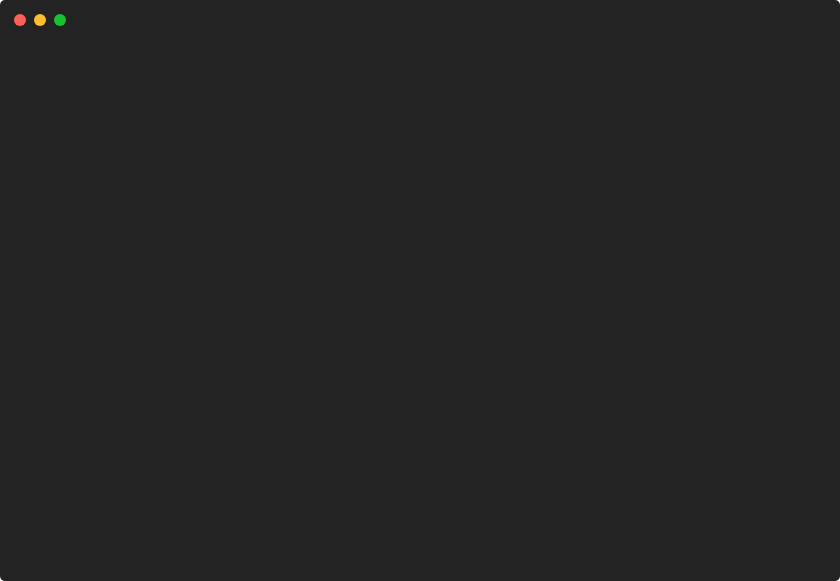
t = 0.00 s
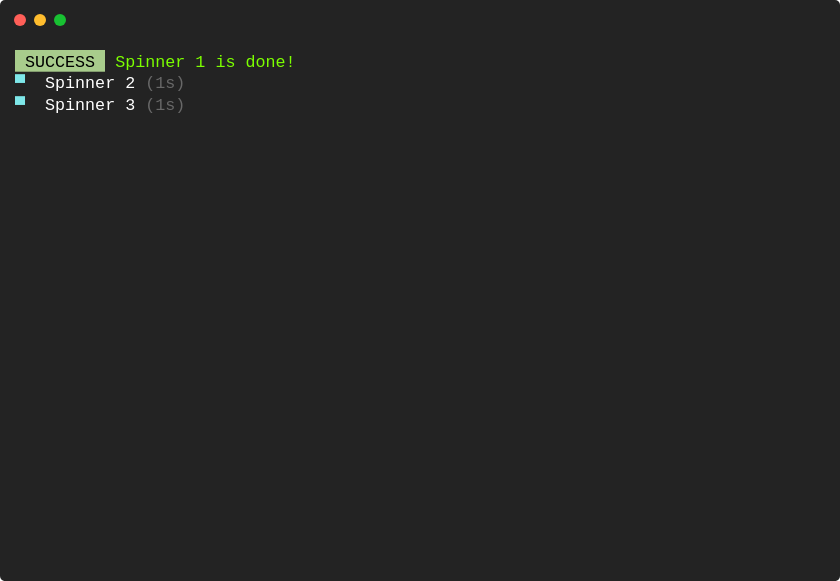
t = 1.27 s
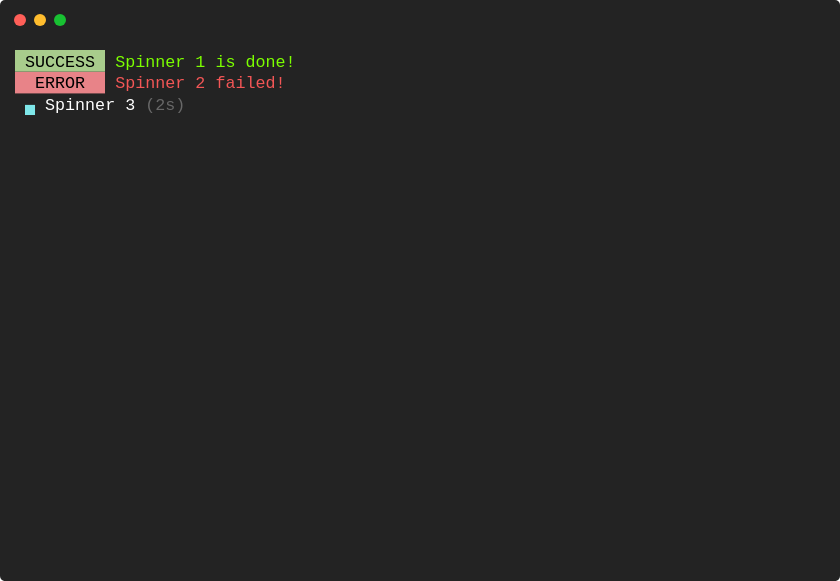
t = 2.50 s
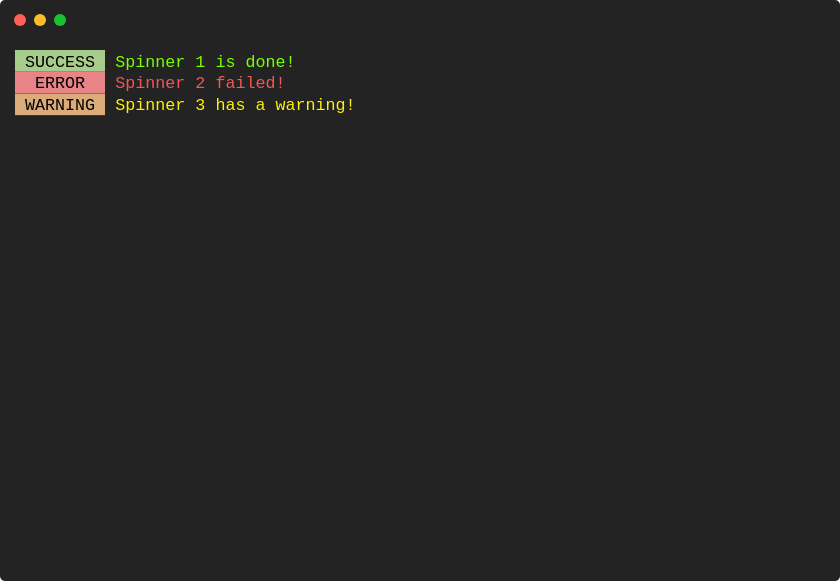
t = 3.75 s
t = 5.00 s: frame unchanged from t = 3.75 s, image omitted
t = 6.24 s: frame unchanged from t = 3.75 s, image omitted

The animated SVG that drew these frames (rendered in a browser with its animation timeline set to each time). Animation: 1 CSS @keyframes rule; one cycle of 7.49 s, repeats indefinitely.

<svg xmlns="http://www.w3.org/2000/svg" xmlns:xlink="http://www.w3.org/1999/xlink" width="840" height="581.04"><rect width="840" height="581.04" rx="5" ry="5" class="a"></rect><svg y="0%" x="0%"><circle cx="20" cy="20" r="6" class="b"></circle><circle cx="40" cy="20" r="6" class="c"></circle><circle cx="60" cy="20" r="6" class="d"></circle></svg><svg height="521.04" viewBox="0 0 80 52.104" width="800" x="15" xmlns="http://www.w3.org/2000/svg" xmlns:xlink="http://www.w3.org/1999/xlink" y="50"><style>.e, .g, .f {
	font-family:
			'Courier New'
			Roboto,
			Helvetica,
			Arial,
			sans-serif,
			'Apple Color Emoji',
			'Segoe UI Emoji' !important;
}.a{fill:rgb(35,35,35)}.b{fill:#ff5f58}.c{fill:#ffbd2e}.d{fill:#18c132}.e{font-family:'Courier New',Monaco,Consolas,Menlo,'Bitstream Vera Sans Mono','Powerline Symbols',monospace}.f{fill:rgb(126,231,233);white-space:pre}.g{fill:rgb(255,255,255);white-space:pre}.h{fill:rgb(104,104,104);white-space:pre}.i{fill:rgb(168,204,140)}.j{white-space:pre}.k{fill:rgb(124,255,0);white-space:pre}.l{fill:rgb(232,131,136)}.m{fill:rgb(243,86,86);white-space:pre}.n{fill:rgb(219,171,121)}.o{fill:rgb(255,241,0);white-space:pre}.p{fill:transparent}.r{animation-duration:7.493795s;animation-iteration-count:infinite;animation-name:q;animation-timing-function:steps(1,end)}.s{fill:rgb(160,160,160);white-space:pre}@keyframes q{0%{transform:translateX(-0px)}5.6%{transform:translateX(-80px)}8.3%{transform:translateX(-160px)}11%{transform:translateX(-240px)}11%{transform:translateX(-320px)}11%{transform:translateX(-400px)}13.6%{transform:translateX(-480px)}13.6%{transform:translateX(-560px)}16.3%{transform:translateX(-640px)}19%{transform:translateX(-720px)}19%{transform:translateX(-800px)}19%{transform:translateX(-880px)}19%{transform:translateX(-960px)}21.6%{transform:translateX(-1040px)}21.6%{transform:translateX(-1120px)}24.3%{transform:translateX(-1200px)}27%{transform:translateX(-1280px)}29.6%{transform:translateX(-1360px)}29.6%{transform:translateX(-1440px)}29.6%{transform:translateX(-1520px)}32.3%{transform:translateX(-1600px)}32.3%{transform:translateX(-1680px)}33.3%{transform:translateX(-1760px)}33.3%{transform:translateX(-1840px)}33.3%{transform:translateX(-1920px)}100%{transform:translateX(-2000px)}}</style><g font-family="'Courier New',Monaco, Consolas, Menlo, &#x27;Bitstream Vera Sans Mono&#x27;, &#x27;Powerline Symbols&#x27;, monospace" font-size="1.67" class="e"><defs><symbol id="1"><text x="1.002" y="1.67" class="f">▀</text><text x="3.006" y="1.67" class="g">Spinner</text><text x="11.021999999999998" y="1.67" class="g">3</text><text x="13.026" y="1.67" class="h">(0s)</text></symbol><symbol id="2"><text x="1.002" y="1.67" class="f">▀</text><text x="3.006" y="1.67" class="g">Spinner</text><text x="11.021999999999998" y="1.67" class="g">1</text><text x="13.026" y="1.67" class="h">(0s)</text></symbol><symbol id="3"><text x="1.002" y="1.67" class="f">▀</text><text x="3.006" y="1.67" class="g">Spinner</text><text x="11.021999999999998" y="1.67" class="g">2</text><text x="13.026" y="1.67" class="h">(0s)</text></symbol><symbol id="4"><text x="1.002" y="1.67" class="f">▄</text><text x="3.006" y="1.67" class="g">Spinner</text><text x="11.021999999999998" y="1.67" class="g">1</text><text x="13.026" y="1.67" class="h">(0s)</text></symbol><symbol id="5"><text x="1.002" y="1.67" class="f">▄</text><text x="3.006" y="1.67" class="g">Spinner</text><text x="11.021999999999998" y="1.67" class="g">2</text><text x="13.026" y="1.67" class="h">(0s)</text></symbol><symbol id="6"><text x="0" y="1.67" class="f">▄</text><text x="3.006" y="1.67" class="g">Spinner</text><text x="11.021999999999998" y="1.67" class="g">2</text><text x="13.026" y="1.67" class="h">(1s)</text></symbol><symbol id="7"><text x="0" y="1.67" class="f">▄</text><text x="3.006" y="1.67" class="g">Spinner</text><text x="11.021999999999998" y="1.67" class="g">3</text><text x="13.026" y="1.67" class="h">(1s)</text></symbol><symbol id="8"><rect height="2.171" width="9" x="0" y="0" class="i"></rect><text x="0" y="1.67" class="j"> SUCCESS </text><text x="10.02" y="1.67" class="k">Spinner</text><text x="18.035999999999998" y="1.67" class="k">1</text><text x="20.04" y="1.67" class="k">is</text><text x="23.045999999999996" y="1.67" class="k">done!</text></symbol><symbol id="9"><text x="0" y="1.67" class="f">▀</text><text x="3.006" y="1.67" class="g">Spinner</text><text x="11.021999999999998" y="1.67" class="g">2</text><text x="13.026" y="1.67" class="h">(1s)</text></symbol><symbol id="10"><text x="0" y="1.67" class="f">▀</text><text x="3.006" y="1.67" class="g">Spinner</text><text x="11.021999999999998" y="1.67" class="g">3</text><text x="13.026" y="1.67" class="h">(1s)</text></symbol><symbol id="11"><rect height="2.171" width="9" x="0" y="0" class="l"></rect><text x="0" y="1.67" class="j">  ERROR  </text><text x="10.02" y="1.67" class="m">Spinner</text><text x="18.035999999999998" y="1.67" class="m">2</text><text x="20.04" y="1.67" class="m">failed!</text></symbol><symbol id="12"><text x="0" y="1.67" class="f">▀</text><text x="3.006" y="1.67" class="g">Spinner</text><text x="11.021999999999998" y="1.67" class="g">3</text><text x="13.026" y="1.67" class="h">(2s)</text></symbol><symbol id="13"><text x="1.002" y="1.67" class="f">▄</text><text x="3.006" y="1.67" class="g">Spinner</text><text x="11.021999999999998" y="1.67" class="g">3</text><text x="13.026" y="1.67" class="h">(2s)</text></symbol><symbol id="14"><rect height="2.171" width="9" x="0" y="0" class="n"></rect><text x="0" y="1.67" class="j"> WARNING </text><text x="10.02" y="1.67" class="o">Spinner</text><text x="18.035999999999998" y="1.67" class="o">3</text><text x="20.04" y="1.67" class="o">has</text><text x="24.048" y="1.67" class="o">a</text><text x="26.052" y="1.67" class="o">warning!</text></symbol><symbol id="a"><rect height="24" width="80" x="0" y="0" class="p"></rect></symbol></defs><rect height="52.104" width="80" class="a"></rect><g class="r"><svg x="0" y="0" width="2080"><svg x="0"><use xlink:href="#a"></use></svg><svg x="80"><use xlink:href="#a"></use><text x="0" y="1.67" class="f">▀</text><text x="3.006" y="1.67" class="g">Spinner</text><text x="11.021999999999998" y="1.67" class="g">1</text><text x="13.026" y="1.67" class="h">(0s)</text><text x="0" y="3.8409999999999997" class="f">▀</text><text x="3.006" y="3.8409999999999997" class="g">Spinner</text><text x="11.021999999999998" y="3.8409999999999997" class="g">2</text><text x="13.026" y="3.8409999999999997" class="h">(0s)</text><use xlink:href="#1" y="4.342"></use></svg><svg x="160"><use xlink:href="#a"></use><use xlink:href="#2" y="0"></use><use xlink:href="#3" y="2.171"></use><use xlink:href="#1" y="4.342"></use></svg><svg x="240"><use xlink:href="#a"></use><use xlink:href="#2" y="0"></use><use xlink:href="#3" y="2.171"></use><use xlink:href="#1" y="4.342"></use></svg><svg x="320"><use xlink:href="#a"></use><use xlink:href="#4" y="0"></use><use xlink:href="#5" y="2.171"></use></svg><svg x="400"><use xlink:href="#a"></use><use xlink:href="#4" y="0"></use><use xlink:href="#5" y="2.171"></use><text x="1.002" y="6.012" class="f">▄</text><text x="3.006" y="6.012" class="g">Spinner</text><text x="11.021999999999998" y="6.012" class="g">3</text><text x="13.026" y="6.012" class="h">(0s)</text></svg><svg x="480"><use xlink:href="#a"></use></svg><svg x="560"><use xlink:href="#a"></use><text x="0" y="1.67" class="f">▄</text><text x="3.006" y="1.67" class="g">Spinner</text><text x="11.021999999999998" y="1.67" class="g">1</text><text x="13.026" y="1.67" class="h">(1s)</text><use xlink:href="#6" y="2.171"></use><use xlink:href="#7" y="4.342"></use></svg><svg x="640"><use xlink:href="#a"></use><use xlink:href="#8" y="0"></use><use xlink:href="#9" y="2.171"></use><use xlink:href="#10" y="4.342"></use></svg><svg x="720"><use xlink:href="#a"></use><use xlink:href="#8" y="0"></use><use xlink:href="#9" y="2.171"></use><use xlink:href="#10" y="4.342"></use></svg><svg x="800"><use xlink:href="#a"></use><use xlink:href="#8" y="0"></use></svg><svg x="880"><use xlink:href="#a"></use><use xlink:href="#8" y="0"></use></svg><svg x="960"><use xlink:href="#a"></use><use xlink:href="#8" y="0"></use><text x="1.002" y="3.8409999999999997" class="f">▀</text><text x="3.006" y="3.8409999999999997" class="g">Spinner</text><text x="11.021999999999998" y="3.8409999999999997" class="g">2</text><text x="13.026" y="3.8409999999999997" class="h">(1s)</text><text x="1.002" y="6.012" class="f">▀</text><text x="3.006" y="6.012" class="g">Spinner</text><text x="11.021999999999998" y="6.012" class="g">3</text><text x="13.026" y="6.012" class="h">(1s)</text></svg><svg x="1040"><use xlink:href="#a"></use></svg><svg x="1120"><use xlink:href="#a"></use><use xlink:href="#8" y="0"></use><text x="1.002" y="3.8409999999999997" class="f">▄</text><text x="3.006" y="3.8409999999999997" class="g">Spinner</text><text x="11.021999999999998" y="3.8409999999999997" class="g">2</text><text x="13.026" y="3.8409999999999997" class="h">(1s)</text><text x="1.002" y="6.012" class="f">▄</text><text x="3.006" y="6.012" class="g">Spinner</text><text x="11.021999999999998" y="6.012" class="g">3</text><text x="13.026" y="6.012" class="h">(1s)</text></svg><svg x="1200"><use xlink:href="#a"></use><use xlink:href="#8" y="0"></use><use xlink:href="#6" y="2.171"></use><use xlink:href="#7" y="4.342"></use></svg><svg x="1280"><use xlink:href="#a"></use><use xlink:href="#8" y="0"></use><use xlink:href="#11" y="2.171"></use><use xlink:href="#12" y="4.342"></use></svg><svg x="1360"><use xlink:href="#a"></use><use xlink:href="#8" y="0"></use><use xlink:href="#11" y="2.171"></use><use xlink:href="#12" y="4.342"></use></svg><svg x="1440"><use xlink:href="#a"></use><use xlink:href="#8" y="0"></use></svg><svg x="1520"><use xlink:href="#a"></use><use xlink:href="#8" y="0"></use><use xlink:href="#11" y="2.171"></use><text x="1.002" y="6.012" class="f">▀</text><text x="3.006" y="6.012" class="g">Spinner</text><text x="11.021999999999998" y="6.012" class="g">3</text><text x="13.026" y="6.012" class="h">(2s)</text></svg><svg x="1600"><use xlink:href="#a"></use><use xlink:href="#8" y="0"></use><use xlink:href="#11" y="2.171"></use></svg><svg x="1680"><use xlink:href="#a"></use><use xlink:href="#8" y="0"></use><use xlink:href="#11" y="2.171"></use><use xlink:href="#13" y="4.342"></use></svg><svg x="1760"><use xlink:href="#a"></use><use xlink:href="#8" y="0"></use><use xlink:href="#11" y="2.171"></use><use xlink:href="#13" y="4.342"></use></svg><svg x="1840"><use xlink:href="#a"></use><use xlink:href="#8" y="0"></use></svg><svg x="1920"><use xlink:href="#a"></use><use xlink:href="#8" y="0"></use><use xlink:href="#11" y="2.171"></use><use xlink:href="#14" y="4.342"></use></svg><svg x="2000"><use xlink:href="#a"></use><use xlink:href="#8" y="0"></use><use xlink:href="#11" y="2.171"></use><use xlink:href="#14" y="4.342"></use><text x="0" y="10.354" class="s">Restarting</text><text x="11.021999999999998" y="10.354" class="s">animation...</text></svg></svg></g></g></svg></svg>
